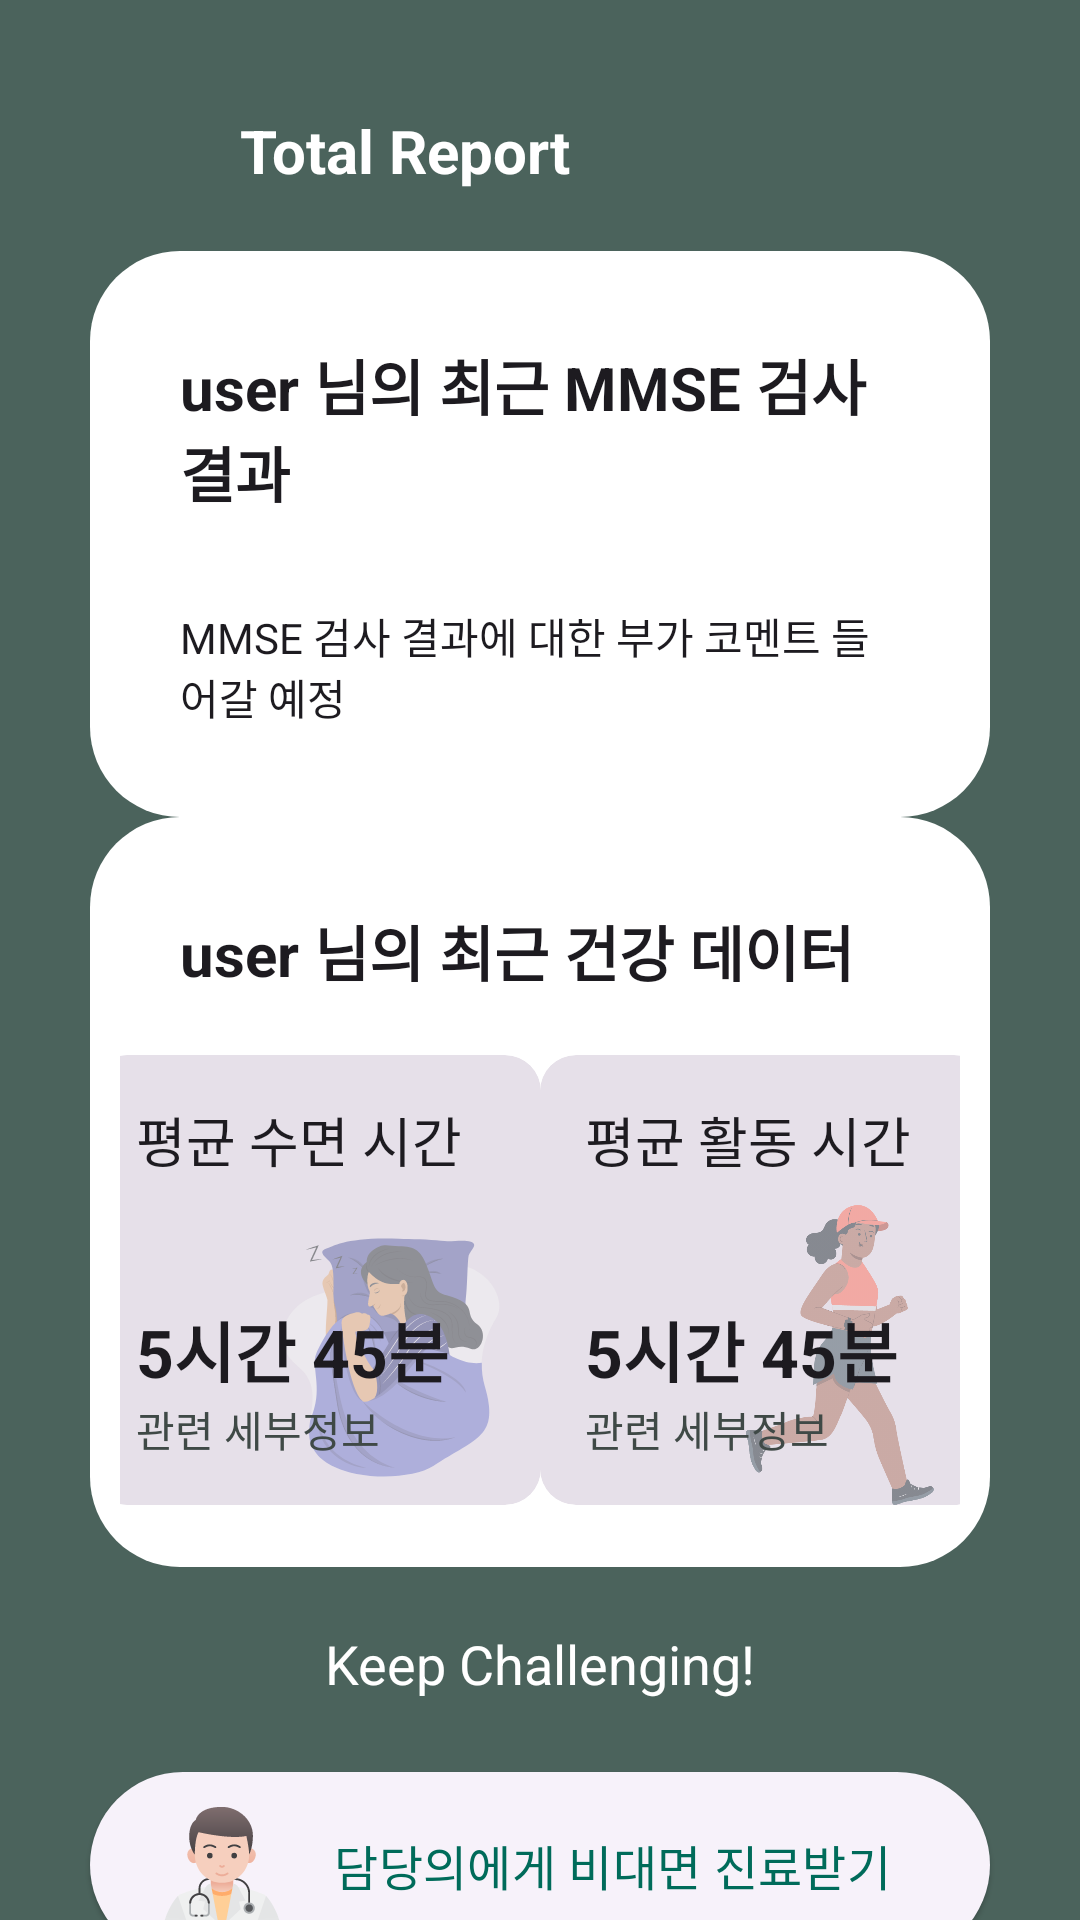

The Android layout XML behind this screen, and the referenced resources:
<!-- AndroidManifest.xml: application theme AppTheme -->
<!-- res/layout/fragment_report.xml -->
<?xml version="1.0" encoding="utf-8"?>
<androidx.constraintlayout.widget.ConstraintLayout xmlns:android="http://schemas.android.com/apk/res/android"
    xmlns:tools="http://schemas.android.com/tools"
    android:layout_width="match_parent"
    android:layout_height="match_parent"
    xmlns:app="http://schemas.android.com/apk/res-auto"
    android:orientation="vertical"
    tools:context=".report.ReportFragment"
    android:background="@color/md_theme_light_secondary">

    <androidx.constraintlayout.widget.ConstraintLayout
        android:id="@+id/layout_report_title"
        android:layout_width="match_parent"
        android:layout_height="100dp"
        app:layout_constraintTop_toTopOf="parent"
        app:layout_constraintStart_toStartOf="parent">
        <ImageView
            android:id="@+id/img_logo_img"
            android:layout_width="40dp"
            android:layout_height="50dp"
            android:layout_marginStart="30dp"
            android:src="@drawable/logo_lightbulb"
            app:layout_constraintStart_toStartOf="parent"
            app:layout_constraintTop_toTopOf="parent"
            app:layout_constraintBottom_toBottomOf="parent"
            tools:ignore="ImageContrastCheck" />

        <TextView
            android:layout_width="wrap_content"
            android:layout_height="wrap_content"
            android:text="Total Report"
            android:textStyle="bold"
            android:textSize="20sp"
            android:textColor="#FFFFFF"
            app:layout_constraintStart_toEndOf="@id/img_logo_img"
            app:layout_constraintTop_toTopOf="@id/img_logo_img"
            app:layout_constraintBottom_toBottomOf="@id/img_logo_img"
            android:layout_marginStart="10dp"/>
    </androidx.constraintlayout.widget.ConstraintLayout>

    <LinearLayout
        android:id="@+id/layout_report_total"
        android:layout_width="match_parent"
        android:layout_height="wrap_content"
        android:padding="30dp"
        android:layout_marginStart="30dp"
        android:layout_marginEnd="30dp"
        android:orientation="vertical"
        app:layout_constraintStart_toStartOf="parent"
        app:layout_constraintTop_toBottomOf="@id/layout_report_title"
        app:layout_constraintBottom_toTopOf="@id/layout_report_record"
        android:background="@drawable/layout_report">
        <TextView
            android:layout_width="wrap_content"
            android:layout_height="wrap_content"
            android:text="user 님의 최근 MMSE 검사 결과"
            android:textStyle="bold"
            android:textSize="20sp"/>

        <com.google.android.material.button.MaterialButtonToggleGroup
            android:id="@+id/toggleButton"
            android:layout_width="wrap_content"
            android:layout_height="wrap_content"
            android:layout_marginTop="20dp"
            android:layout_gravity="center">
            <Button
                style="?attr/materialButtonOutlinedStyle"
                android:id="@+id/button1"
                android:layout_width="wrap_content"
                android:layout_height="wrap_content"
                android:text="level 1"
                />
            <Button
                style="?attr/materialButtonToggleGroupStyle"
                android:id="@+id/button2"
                android:layout_width="wrap_content"
                android:layout_height="wrap_content"
                android:text="level 2"
                />
            <Button
                style="?attr/materialButtonOutlinedStyle"
                android:id="@+id/button3"
                android:layout_width="wrap_content"
                android:layout_height="wrap_content"
                android:text="level 3"
                />
        </com.google.android.material.button.MaterialButtonToggleGroup>

        <TextView
            android:layout_width="wrap_content"
            android:layout_height="wrap_content"
            android:text="MMSE 검사 결과에 대한 부가 코멘트 들어갈 예정"
            android:textStyle="normal"
            android:textSize="14sp"
            android:layout_marginTop="10dp"/>
    </LinearLayout>

    <androidx.constraintlayout.widget.ConstraintLayout
        android:id="@+id/layout_report_record"
        android:layout_width="match_parent"
        android:layout_height="wrap_content"
        android:orientation="vertical"
        app:layout_constraintTop_toBottomOf="@id/layout_report_total"
        app:layout_constraintBottom_toTopOf="@id/text_report_comment"
        app:layout_constraintStart_toStartOf="parent">
        <androidx.constraintlayout.widget.ConstraintLayout
            android:id="@+id/layout_report_data1"
            android:layout_width="match_parent"
            android:layout_height="250dp"
            android:orientation="horizontal"
            android:padding="10dp"
            android:layout_marginStart="30dp"
            android:layout_marginEnd="30dp"
            app:layout_constraintTop_toTopOf="parent"
            app:layout_constraintBottom_toBottomOf="parent"
            app:layout_constraintStart_toStartOf="parent"
            android:background="@drawable/layout_report">

            <TextView
                android:id="@+id/text_report_title"
                android:layout_width="wrap_content"
                android:layout_height="wrap_content"
                android:text="user 님의 최근 건강 데이터"
                android:textStyle="bold"
                android:textSize="20sp"
                android:padding="20dp"
                app:layout_constraintTop_toTopOf="parent"
                app:layout_constraintStart_toStartOf="parent"/>

            <com.google.android.material.card.MaterialCardView
                android:id="@+id/cardview_sleep"
                style="?attr/materialCardViewFilledStyle"
                android:layout_width="150dp"
                android:layout_height="150dp"
                android:clickable="true"
                android:focusable="true"
                app:layout_constraintStart_toStartOf="parent"
                app:layout_constraintEnd_toStartOf="@id/cardview_running"
                app:layout_constraintTop_toBottomOf="@id/text_report_title">

                <ImageView
                    android:layout_width="100dp"
                    android:layout_height="100dp"
                    android:src="@drawable/img_sleep"
                    android:alpha="0.5"
                    android:layout_gravity="bottom|end"/>

                <LinearLayout
                    android:layout_width="match_parent"
                    android:layout_height="match_parent"
                    android:orientation="vertical"
                    android:padding="15dp">
                    <TextView
                        android:layout_width="wrap_content"
                        android:layout_height="wrap_content"
                        android:text="평균 수면 시간"
                        android:textSize="18sp"/>
                    <TextView
                        android:layout_width="wrap_content"
                        android:layout_height="0dp"
                        android:text="5시간 45분"
                        android:textSize="22sp"
                        android:textStyle="bold"
                        android:layout_weight="1"
                        android:gravity="bottom"/>
                    <TextView
                        android:layout_width="wrap_content"
                        android:layout_height="wrap_content"
                        android:text="관련 세부정보"
                        android:textSize="14sp"
                        android:textColor="@color/md_theme_dark_outlineVariant"
                        android:gravity="bottom"/>
                </LinearLayout>
            </com.google.android.material.card.MaterialCardView>
            <com.google.android.material.card.MaterialCardView
                android:id="@+id/cardview_running"
                style="?attr/materialCardViewFilledStyle"
                android:layout_width="150dp"
                android:layout_height="150dp"
                android:clickable="true"
                android:focusable="true"
                app:layout_constraintTop_toTopOf="@id/cardview_sleep"
                app:layout_constraintEnd_toEndOf="parent"
                app:layout_constraintStart_toEndOf="@id/cardview_sleep">

                <ImageView
                    android:layout_width="100dp"
                    android:layout_height="100dp"
                    android:src="@drawable/img_running"
                    android:alpha="0.5"
                    android:layout_gravity="bottom|end"/>

                <LinearLayout
                    android:layout_width="match_parent"
                    android:layout_height="match_parent"
                    android:orientation="vertical"
                    android:padding="15dp">
                    <TextView
                        android:layout_width="wrap_content"
                        android:layout_height="wrap_content"
                        android:text="평균 활동 시간"
                        android:textSize="18sp"/>
                    <TextView
                        android:layout_width="wrap_content"
                        android:layout_height="0dp"
                        android:text="5시간 45분"
                        android:textSize="22sp"
                        android:textStyle="bold"
                        android:layout_weight="1"
                        android:gravity="bottom"/>
                    <TextView
                        android:layout_width="wrap_content"
                        android:layout_height="wrap_content"
                        android:text="관련 세부정보"
                        android:textSize="14sp"
                        android:textColor="@color/md_theme_dark_outlineVariant"
                        android:gravity="bottom"/>
                </LinearLayout>
            </com.google.android.material.card.MaterialCardView>
        </androidx.constraintlayout.widget.ConstraintLayout>
    </androidx.constraintlayout.widget.ConstraintLayout>

    <TextView
        android:id="@+id/text_report_comment"
        android:layout_width="wrap_content"
        android:layout_height="wrap_content"
        android:text="Keep Challenging!"
        android:textSize="18sp"
        android:textColor="#FFFFFF"
        android:padding="20dp"
        app:layout_constraintTop_toBottomOf="@id/layout_report_record"
        app:layout_constraintBottom_toTopOf="@id/btn_call_doctor"
        app:layout_constraintStart_toStartOf="parent"
        app:layout_constraintEnd_toEndOf="parent"/>

    <com.google.android.material.button.MaterialButton
        android:id="@+id/btn_call_doctor"
        style="@style/Widget.Material3.Button.ElevatedButton"
        android:layout_width="300dp"
        android:layout_height="70dp"
        app:layout_constraintTop_toBottomOf="@id/text_report_comment"
        app:layout_constraintBottom_toBottomOf="parent"
        app:layout_constraintStart_toStartOf="parent"
        app:layout_constraintEnd_toEndOf="parent"
        android:text="담당의에게 비대면 진료받기"
        app:icon="@drawable/icon_doctor"
        app:iconTint="@android:color/transparent"
        app:iconTintMode="add"
        app:iconSize="40dp"
        android:textSize="16sp"/>
</androidx.constraintlayout.widget.ConstraintLayout>
<!-- resources referenced by this layout -->
<resources>
  <color name="md_theme_dark_outlineVariant">#3F4946</color>
  <color name="md_theme_light_secondary">#4B635C</color>
  <!-- drawable layout_report (drawable) -->
  <?xml version="1.0" encoding="utf-8"?>
  <shape xmlns:android="http://schemas.android.com/apk/res/android"
      android:shape="rectangle">
  
      
      <corners android:radius="30dp" />
  
      
      <solid android:color="#FFFFFF" />
  </shape>
  <color name="md_theme_light_primary">#006B5A</color>
  <color name="md_theme_light_onPrimary">#FFFFFF</color>
  <color name="md_theme_light_primaryContainer">#7AF8DB</color>
  <color name="md_theme_light_onPrimaryContainer">#00201A</color>
  <color name="md_theme_light_onSecondary">#FFFFFF</color>
  <color name="md_theme_light_secondaryContainer">#CDE8DF</color>
  <color name="md_theme_light_onSecondaryContainer">#06201A</color>
  <color name="md_theme_light_tertiary">#426278</color>
  <color name="md_theme_light_onTertiary">#FFFFFF</color>
  <color name="md_theme_light_tertiaryContainer">#C7E7FF</color>
  <color name="md_theme_light_onTertiaryContainer">#001E2E</color>
  <color name="md_theme_light_error">#BA1A1A</color>
  <color name="md_theme_light_errorContainer">#FFDAD6</color>
  <color name="md_theme_light_onError">#FFFFFF</color>
  <color name="md_theme_light_onErrorContainer">#410002</color>
  <color name="md_theme_light_background">#FAFDFA</color>
  <color name="md_theme_light_onBackground">#191C1B</color>
  <color name="md_theme_light_surface">#FAFDFA</color>
  <color name="md_theme_light_onSurface">#191C1B</color>
  <color name="md_theme_light_surfaceVariant">#DBE5E0</color>
  <color name="md_theme_light_onSurfaceVariant">#3F4946</color>
  <color name="md_theme_light_outline">#6F7975</color>
  <color name="md_theme_light_inverseOnSurface">#EFF1EF</color>
  <color name="md_theme_light_inverseSurface">#2E3130</color>
  <color name="md_theme_light_inversePrimary">#5ADBBF</color>
</resources>
